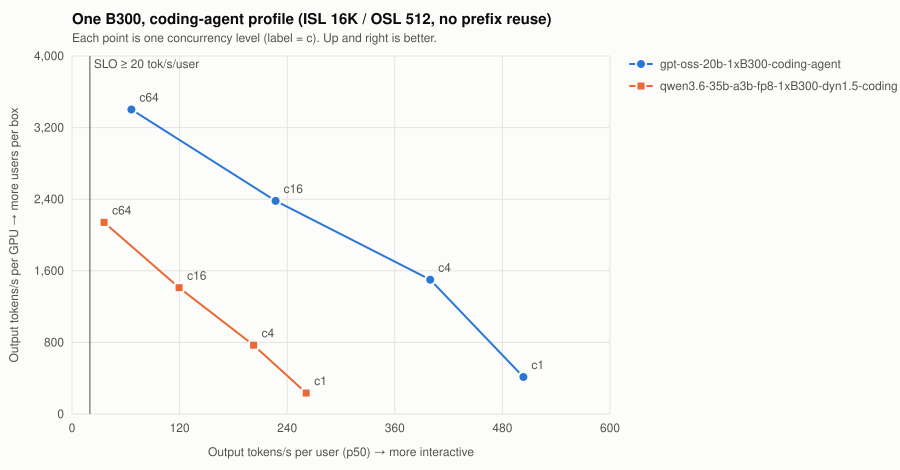

Data behind this chart, as committed beside it:
run, gpus, series, concurrency, isl, osl, requested, valid, errors, status, req_s, out_tps, out_tps_per_gpu, tps_user_p50, ttft_p50_ms, ttft_p99_ms, itl_p50_ms, itl_p99_ms, e2e_p99_ms, isl_observed, slo_ok
20260926T134857Z-sweep-gpt-oss-20b-1xB30…, 1, gpt-oss-20b-1xB300-coding-agent, 1, 16000, 512, 16, 16, 0, ok, 0.8076, 413.5, 413.5, 503.4, 172.4, 186.1, 1.987, 2.479, 1450, 16067, True
20260926T134939Z-sweep-gpt-oss-20b-1xB30…, 1, gpt-oss-20b-1xB300-coding-agent, 4, 16000, 512, 16, 16, 0, ok, 2.931, 1501, 1501, 399.5, 74.2, 76.98, 2.503, 2.515, 1359, 16067, True
20260926T135002Z-sweep-gpt-oss-20b-1xB30…, 1, gpt-oss-20b-1xB300-coding-agent, 16, 16000, 512, 64, 64, 0, ok, 4.651, 2381, 2381, 227.1, 1016, 2027, 4.405, 6.848, 4698, 16067, True
20260926T135035Z-sweep-gpt-oss-20b-1xB30…, 1, gpt-oss-20b-1xB300-coding-agent, 64, 16000, 512, 256, 256, 0, ok, 6.645, 3402, 3402, 66.2, 1038, 8041, 15.11, 20.84, 18202, 16067, False
20260926T144724Z-sweep-qwen3.6-35b-a3b-f…, 1, qwen3.6-35b-a3b-fp8-1xB300-dyn1.5-coding…, 1, 16000, 512, 16, 16, 0, ok, 0.4578, 234.4, 234.4, 261.2, 214.9, 227, 3.829, 3.833, 2185, 16010, True
20260926T144821Z-sweep-qwen3.6-35b-a3b-f…, 1, qwen3.6-35b-a3b-fp8-1xB300-dyn1.5-coding…, 4, 16000, 512, 16, 16, 0, ok, 1.501, 768.5, 768.5, 202.5, 137.4, 145.6, 4.939, 4.95, 2668, 16010, True
20260926T144850Z-sweep-qwen3.6-35b-a3b-f…, 1, qwen3.6-35b-a3b-fp8-1xB300-dyn1.5-coding…, 16, 16000, 512, 64, 64, 0, ok, 2.756, 1411, 1411, 119.5, 1486, 3285, 8.369, 11.74, 7846, 16010, False
20260926T144934Z-sweep-qwen3.6-35b-a3b-f…, 1, qwen3.6-35b-a3b-fp8-1xB300-dyn1.5-coding…, 64, 16000, 512, 256, 256, 0, ok, 4.181, 2141, 2141, 35.8, 2882, 13068, 27.93, 35.11, 28717, 16010, False
